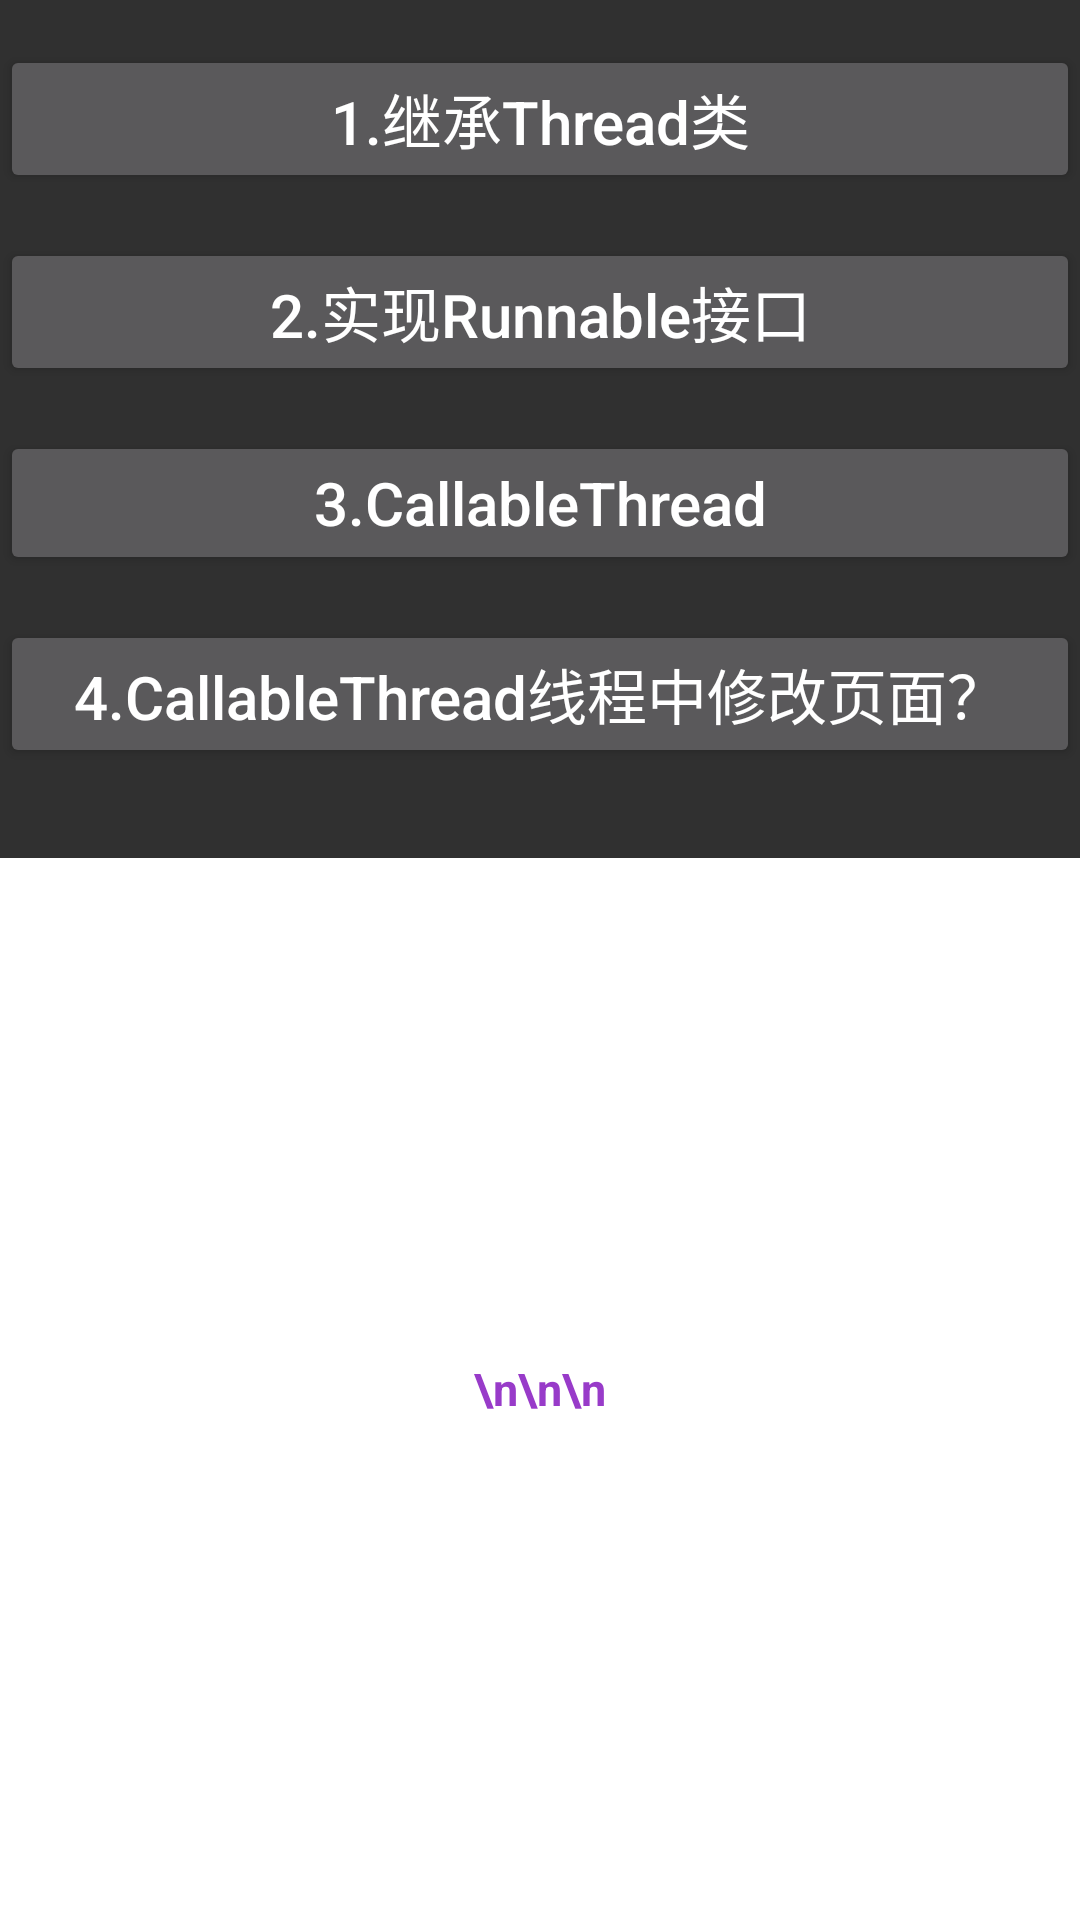

Here is an Android app screen rendered from its layout file. Give the layout XML and the strings, colors and styles it references.
<!-- AndroidManifest.xml: application theme Theme.AppCompat.NoActionBar -->
<!-- res/layout/activity_thread1.xml -->
<?xml version="1.0" encoding="utf-8"?>
<LinearLayout xmlns:android="http://schemas.android.com/apk/res/android"
    android:layout_width="match_parent"
    android:layout_height="match_parent"
    android:paddingTop="15dp"
    android:orientation="vertical">

    <Button
        android:id="@+id/ThreadButton1"
        android:layout_width="match_parent"
        android:layout_height="wrap_content"
        android:textAllCaps="false"
        android:textSize="20dp"
        android:text="1.继承Thread类" />

    <Button
        android:id="@+id/ThreadButton2"
        android:layout_width="match_parent"
        android:layout_height="wrap_content"
        android:layout_marginTop="15dp"
        android:textAllCaps="false"
        android:textSize="20dp"
        android:text="2.实现Runnable接口" />

    <Button
        android:id="@+id/ThreadButton3"
        android:layout_width="match_parent"
        android:layout_height="wrap_content"
        android:layout_marginTop="15dp"
        android:textAllCaps="false"
        android:textSize="20dp"
        android:text="3.CallableThread" />
    <Button
        android:id="@+id/ThreadButton4"
        android:layout_width="match_parent"
        android:layout_height="wrap_content"
        android:layout_marginTop="15dp"
        android:textAllCaps="false"
        android:textSize="20dp"
        android:text="4.CallableThread线程中修改页面？" />

    <TextView
        android:id="@+id/ThreadText1"
        android:layout_width="match_parent"
        android:layout_height="match_parent"
        android:layout_marginTop="30dp"
        android:background="#FFFFFF"
        android:textSize="15dp"
        android:textColor="@color/color1"
        android:text="\n\n\n"
        android:textStyle="bold"
        android:gravity="center" />

</LinearLayout>
<!-- resources referenced by this layout -->
<resources>
  <color name="color1">#983BC9</color>
</resources>
